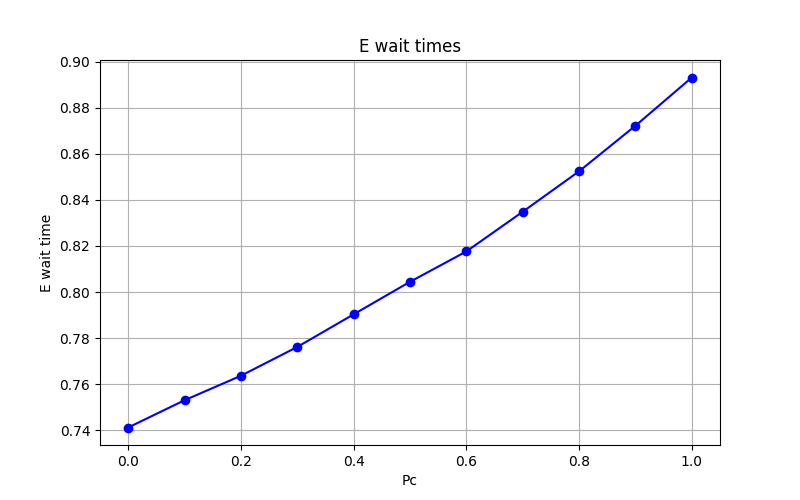

The data file committed next to this chart (first rows):
Pc, E_wait
0.0, 0.7412
0.1, 0.753
0.2, 0.7636
0.3, 0.7762
0.4, 0.7903
0.5, 0.8044
0.6, 0.8176
0.7, 0.8349
0.8, 0.8524
0.9, 0.8722
1.0, 0.8932
